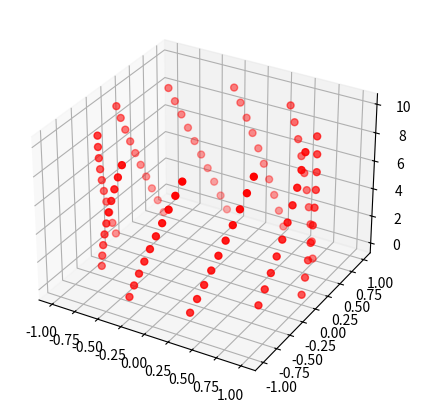

Here is the Python script that generated this plot:
import numpy as np
import matplotlib.pyplot as plt
from mpl_toolkits.mplot3d import Axes3D

A = 1
B = 1
omega = 2 * np.pi
N = 100
t = np.linspace(0, 10, N)

r = np.array([A * np.cos(omega * t), A * np.sin(omega * t), B * t])

fig = plt.figure(figsize=(5, 5))
ax = fig.add_subplot(111, projection='3d')

ax.scatter(r[0], r[1], r[2], c='r', marker='o', s=25)

plt.savefig('Figura_4.png', dpi=300)